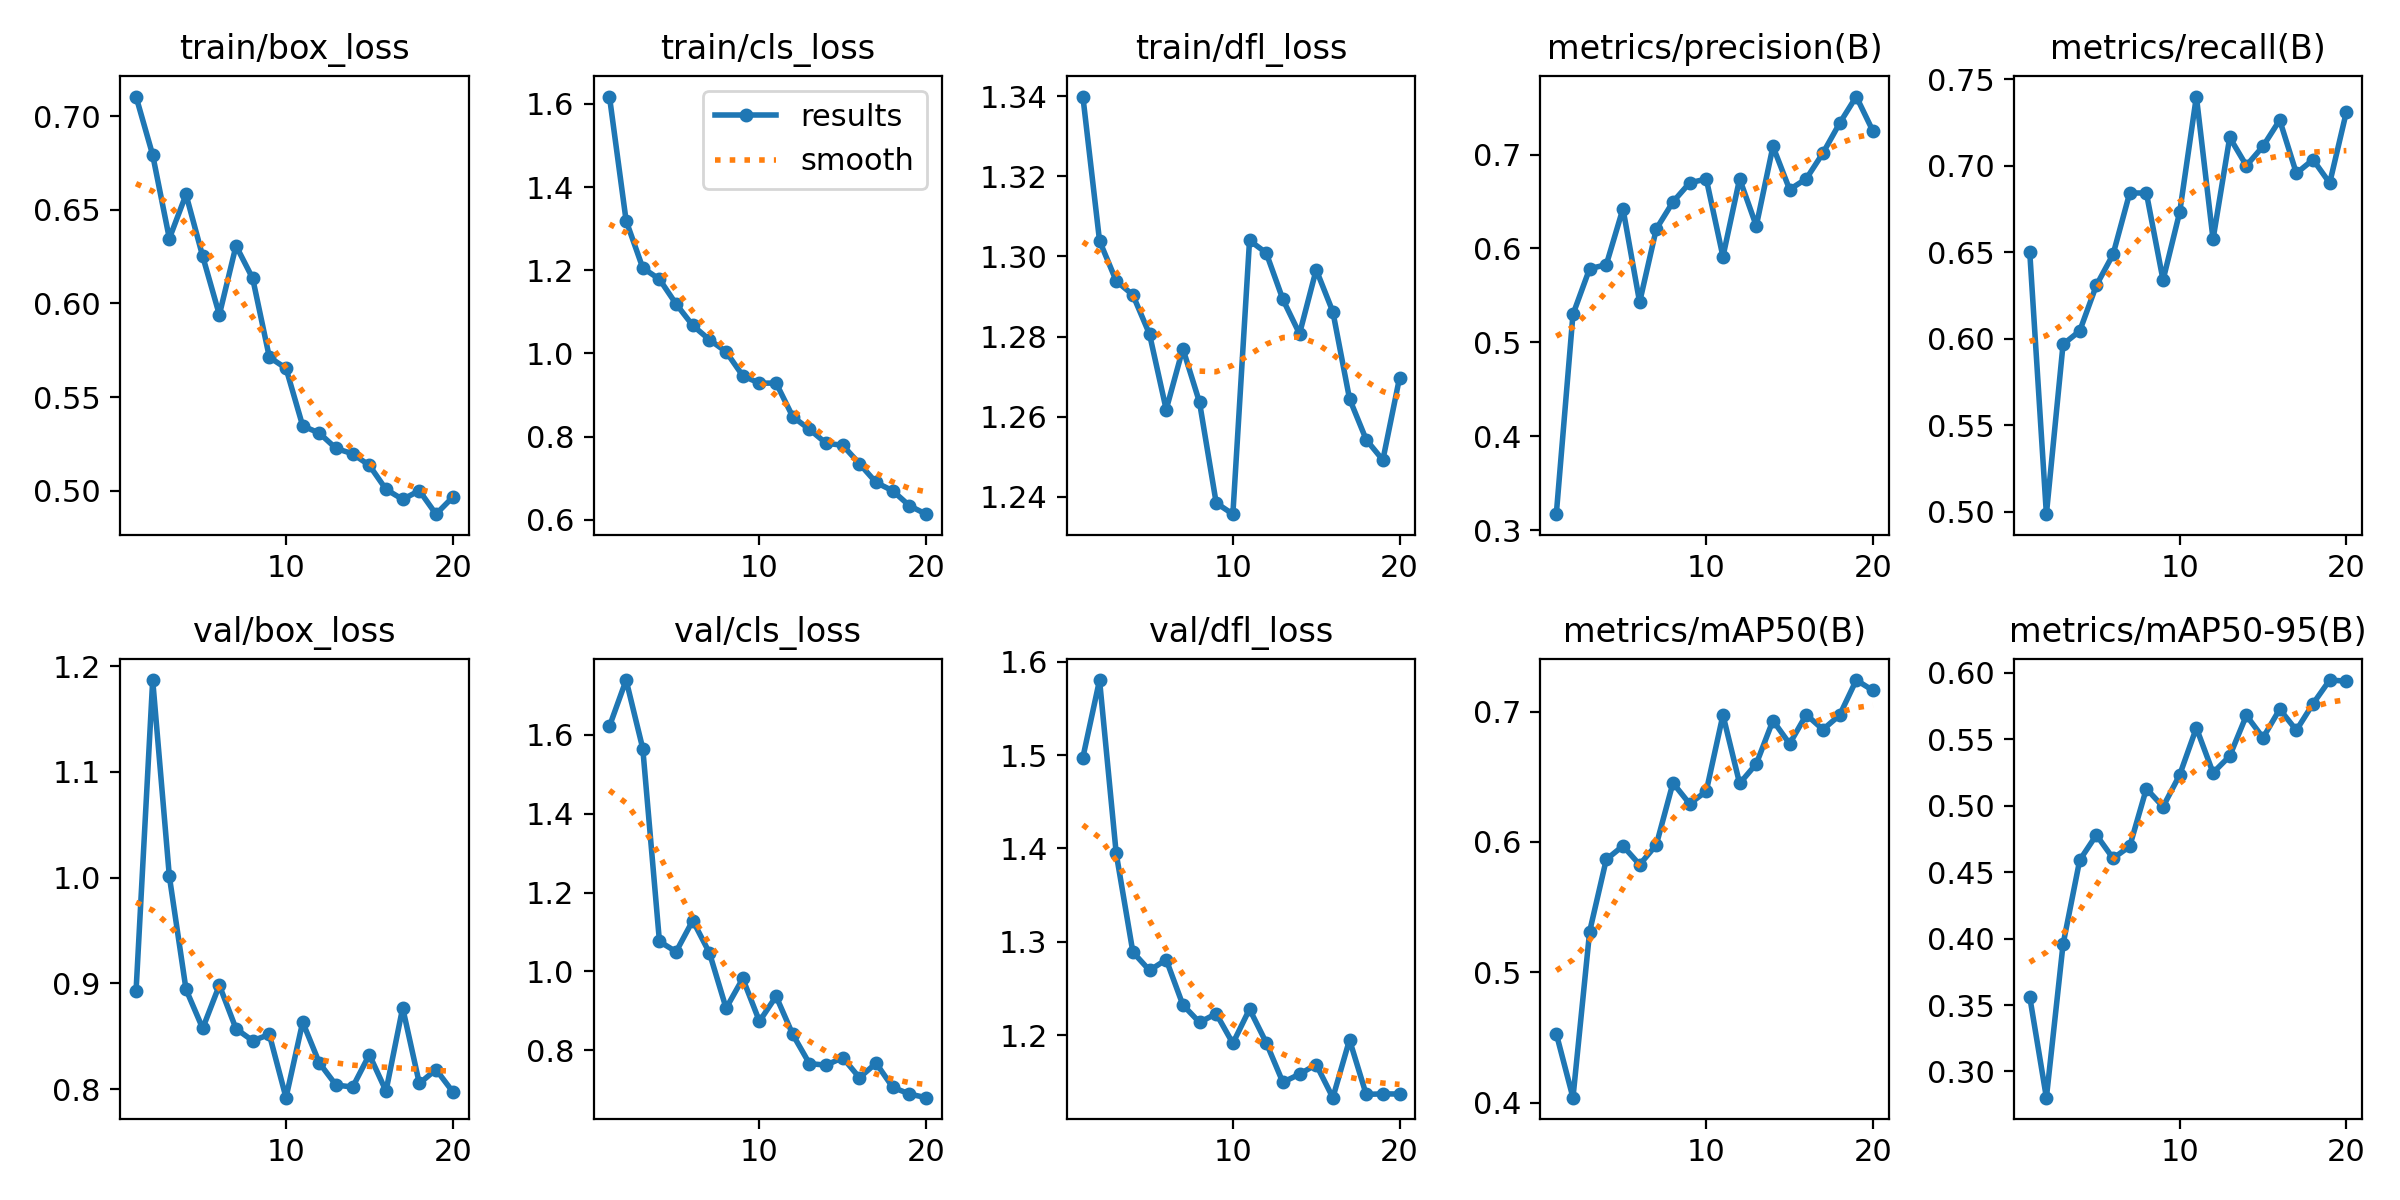

The table this chart was drawn from, first rows:
epoch, train/box_loss, train/cls_loss, train/dfl_loss, metrics/precision(B), metrics/recall(B), metrics/mAP50(B), metrics/mAP50-95(B), val/box_loss, val/cls_loss, val/dfl_loss, lr/pg0, lr/pg1, lr/pg2
1, 0.7104, 1.618, 1.34, 0.317, 0.6503, 0.4529, 0.3563, 0.8924, 1.622, 1.497, 0.06718, 0.0003315, 0.0003315
2, 0.6792, 1.319, 1.304, 0.5298, 0.4986, 0.4039, 0.2803, 1.187, 1.739, 1.58, 0.03415, 0.0006319, 0.0006319
3, 0.6346, 1.206, 1.294, 0.5785, 0.5968, 0.5313, 0.3957, 1.001, 1.565, 1.395, 0.001081, 0.0008994, 0.0008994
4, 0.6582, 1.179, 1.29, 0.5827, 0.6046, 0.5866, 0.4591, 0.8943, 1.076, 1.289, 0.0008515, 0.0008515, 0.0008515
5, 0.6251, 1.119, 1.281, 0.6424, 0.631, 0.5969, 0.478, 0.8575, 1.05, 1.269, 0.000802, 0.000802, 0.000802
6, 0.5939, 1.067, 1.262, 0.5428, 0.6489, 0.5826, 0.4605, 0.8983, 1.129, 1.281, 0.0007525, 0.0007525, 0.0007525
7, 0.6308, 1.033, 1.277, 0.6208, 0.6844, 0.5977, 0.4695, 0.8571, 1.047, 1.232, 0.000703, 0.000703, 0.000703
8, 0.6134, 1.004, 1.264, 0.6496, 0.6843, 0.6452, 0.5129, 0.8458, 0.9066, 1.214, 0.0006535, 0.0006535, 0.0006535
9, 0.5713, 0.9463, 1.238, 0.6699, 0.634, 0.6292, 0.4993, 0.8517, 0.982, 1.223, 0.000604, 0.000604, 0.000604
10, 0.5654, 0.9286, 1.236, 0.674, 0.6733, 0.6389, 0.5233, 0.792, 0.8733, 1.191, 0.0005545, 0.0005545, 0.0005545
11, 0.5346, 0.9289, 1.304, 0.5913, 0.7401, 0.6974, 0.5587, 0.8634, 0.9369, 1.228, 0.000505, 0.000505, 0.000505
12, 0.5307, 0.8478, 1.301, 0.6742, 0.6576, 0.6449, 0.5249, 0.8248, 0.8399, 1.192, 0.0004555, 0.0004555, 0.0004555
13, 0.5226, 0.8176, 1.289, 0.624, 0.7165, 0.6599, 0.5375, 0.8039, 0.7661, 1.149, 0.000406, 0.000406, 0.000406
14, 0.5197, 0.7842, 1.281, 0.7088, 0.7002, 0.6931, 0.568, 0.802, 0.7621, 1.158, 0.0003565, 0.0003565, 0.0003565
15, 0.5135, 0.7792, 1.297, 0.6628, 0.7114, 0.6753, 0.5513, 0.8326, 0.7812, 1.168, 0.000307, 0.000307, 0.000307
16, 0.5007, 0.7351, 1.286, 0.6743, 0.7265, 0.6976, 0.5727, 0.7982, 0.7303, 1.133, 0.0002575, 0.0002575, 0.0002575
17, 0.4953, 0.6898, 1.264, 0.7016, 0.6958, 0.6862, 0.5569, 0.8769, 0.7672, 1.195, 0.000208, 0.000208, 0.000208
18, 0.5, 0.6698, 1.254, 0.7334, 0.7036, 0.6972, 0.5769, 0.8054, 0.7059, 1.136, 0.0001585, 0.0001585, 0.0001585
19, 0.4874, 0.6339, 1.249, 0.7618, 0.6901, 0.7242, 0.5947, 0.8186, 0.6889, 1.137, 0.000109, 0.000109, 0.000109
20, 0.4965, 0.6136, 1.27, 0.725, 0.7312, 0.7161, 0.5939, 0.7976, 0.6796, 1.137, 5.95e-05, 5.95e-05, 5.95e-05
